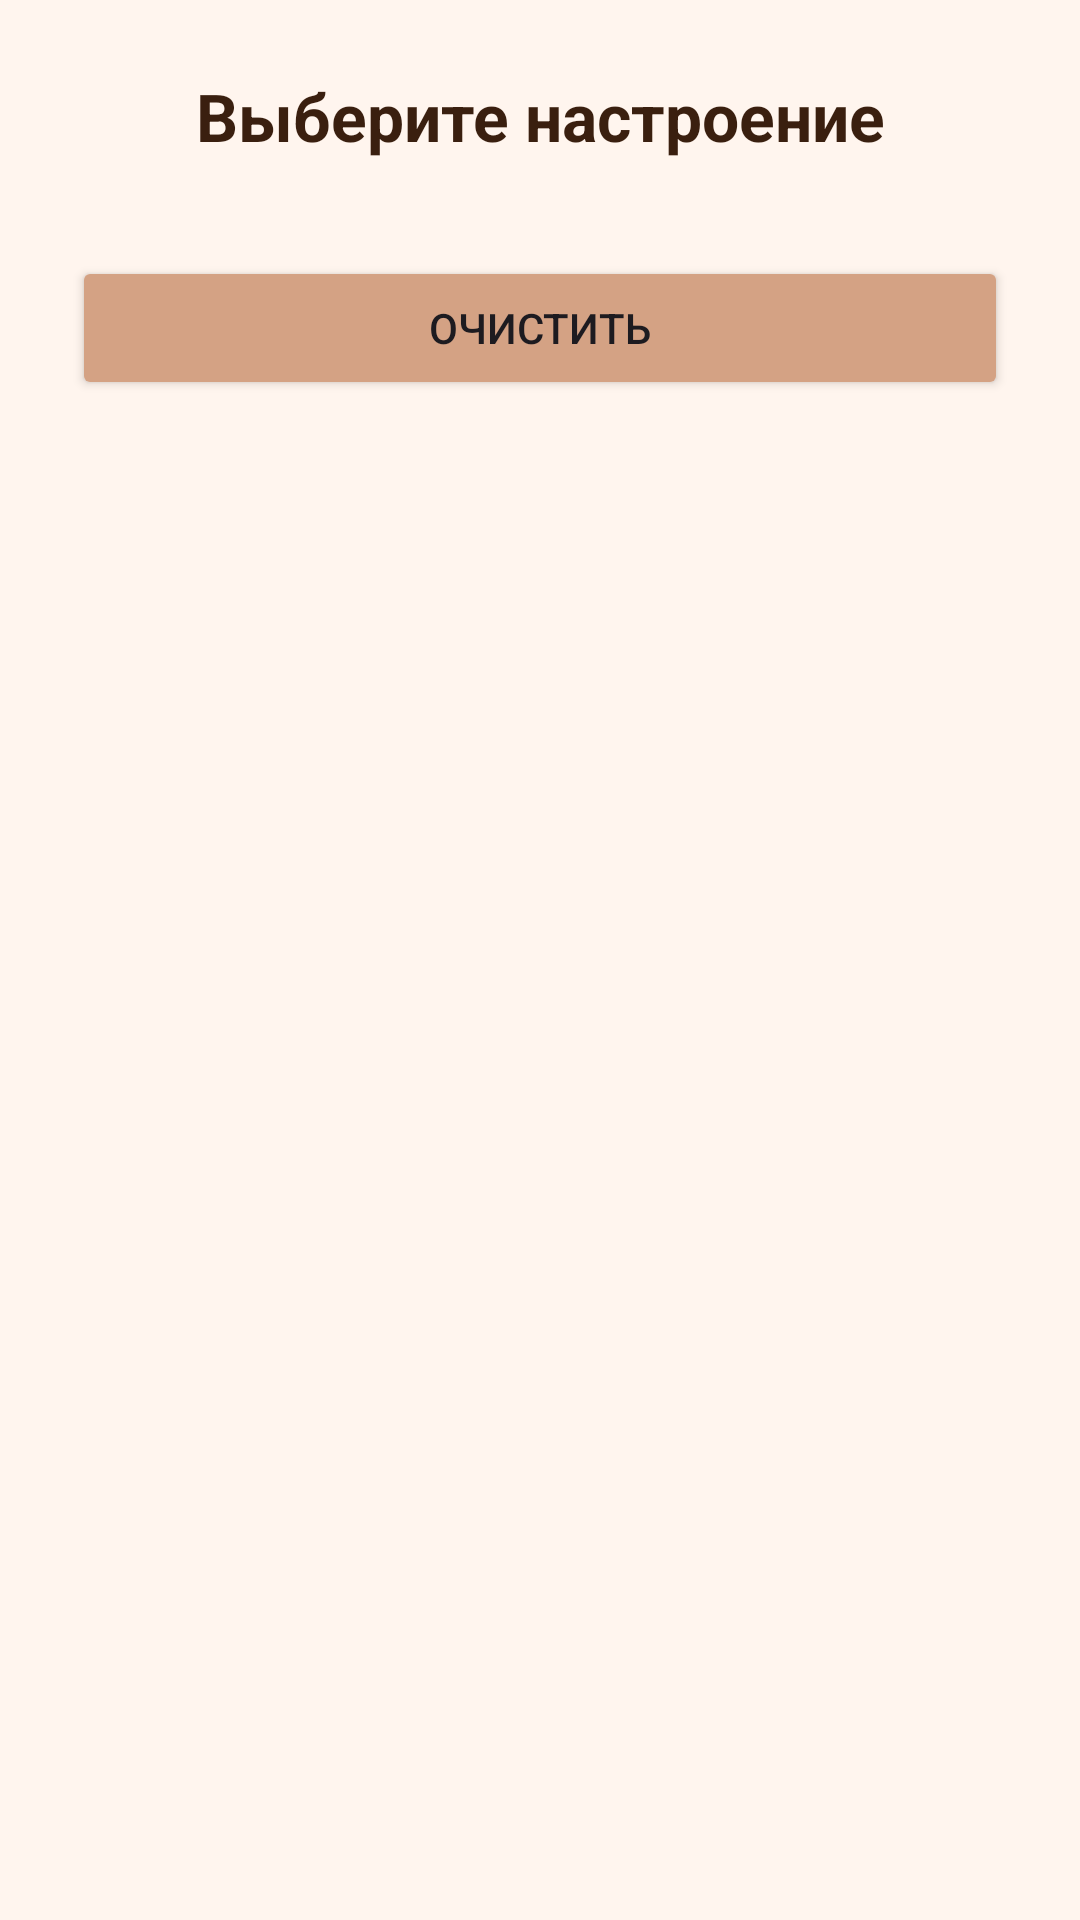

Here is an Android app screen rendered from its layout file. Give the layout XML and the strings, colors and styles it references.
<!-- AndroidManifest.xml: application theme Theme.MyPet -->
<!-- res/layout/dialog_mood.xml -->
<?xml version="1.0" encoding="utf-8"?>
<LinearLayout xmlns:android="http://schemas.android.com/apk/res/android"
    android:layout_width="match_parent"
    android:layout_height="wrap_content"
    xmlns:app="http://schemas.android.com/apk/res-auto"
    android:orientation="vertical"
    android:padding="24dp"
    android:background="#FFF5EE">

    <TextView
        android:layout_width="match_parent"
        android:layout_height="wrap_content"
        android:text="Выберите настроение"
        android:textColor="#3A1F0F"
        android:textSize="22sp"
        android:textStyle="bold"
        android:gravity="center"
        android:layout_marginBottom="16dp" />

    <LinearLayout
        android:id="@+id/colorsLayout"
        android:layout_width="match_parent"
        android:layout_height="wrap_content"
        android:orientation="horizontal"
        android:gravity="center"
        android:layout_marginBottom="16dp" />

    <Button
        android:id="@+id/btnClear"
        android:layout_width="match_parent"
        android:layout_height="wrap_content"
        android:text="Очистить"
        app:backgroundTint="#D4A284" />

</LinearLayout>
<!-- resources referenced by this layout -->
<resources>
  <style name="Theme.MyPet" parent="Base.Theme.MyPet" />
  <style name="Base.Theme.MyPet" parent="Theme.Material3.DayNight.NoActionBar">
          
          
      </style>
</resources>
